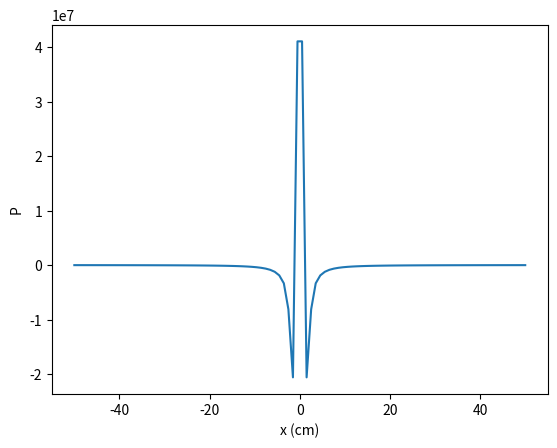

Python code for this plot:
# Program to calculate Dielectric Constants for Maxwellian Plasma
# Reference: Kinetic Theory of Plasma Waves - Marco Brambilla, Chapter 4

# All units in CGS, except Temperature in keV and Magnetic Field in Tesla

import numpy as np
import scipy.special
import matplotlib.pyplot as plt

def constants_cgs():
    ''' Defines fundamental constants in CGS units '''
    global mass_elec, mass_amu, bltz_k, speed_light, chrg_elem
    mass_elec = 9.10938215e-28
    mass_amu = 1.660538782e-24
    bltz_k = 1.38064852e-16
    speed_light = 2.99792458e10
    chrg_elem = 4.80320427e-10

def pdispersion(z):
    ''' (real) -> complex
        Plasma Dispersion Function '''
    if np.abs(z) > 26.6415:
        pd = 0
        # Series upto z**-15 is enough for 64-bit precision and (z>26 or z<-26)
        # Two more coefficients (for z**-17 and z**-19) are mentioned but not used
        # Further series can be explored on http://mathworld.wolfram.com/Erfi.html and OEIS A001147/A000079
        cfs = (1.0, 0.5, 0.75, 1.875, 6.5625, 29.53125, 162.421875, 1055.7421875, 7918.06640625, 67303.564453125)
        for i in range(8):
            pd -= cfs[i] / (z ** (2 * i + 1))
        pd = pd + 0.0j # 2.0j * np.sqrt(np.pi) * np.exp(- z * z)    # commented part is what there should be instead of 0j, but its value is smaller than 1.0e-300 for z>26 or z<-26
    else:
        pd = -np.sqrt(np.pi) * np.exp(-z * z) * (scipy.special.erfi(z) - 1.0j)
    return pd

def dpdispersion(z):
    ''' (real) -> complex
        Plasma Dispersion Function First Derivative '''
    return -2.0 * (1.0 + z * pdispersion(z))

def d2pdispersion(z):
    ''' (real) -> complex
        Plasma Dispersion Function Second Derivative '''
    return -2.0 * (pdispersion(z) + z * dpdispersion(z))

def dteps(nrho_alf, mass_alf, chrg_alf, temp_alf, b0, kperp, kprll, omg, nmax):
    ''' Dielectric Constants for Maxwellian Plasma
        INPUT:
        nrho_alf = number density species alpha [float array of size nalf]
        mass_alf = particle mass of species alpha [float array of size nalf]
        chrg_alf = particle charge of species alpha [float array of size nalf]
        temp_alf = temperature of species alpha [float array of size nalf]
        b0 = magnetic field [float]
        kperp = perpendicular component of wave-vector [float]
        kprll = parallel component of wave-vector [float]
        omg = angular frequency of wave [float]
        
        OUTPUT:
        eps_** = tensor components of dielectric tensor
                 [full output is complex numpy array of size 3x3]
        
        OTHER:
        nalf = number of species [integer]
        k0 = wave-vector [float]
        nperp = [float]
        nprll = [float]
        omgp_alf = plasma angular frequency of species alpha [float array of size nalf]
        omgc_alf = cylcotron angular frequency of species alpha [float array of size nalf]
        vth_alf = thermal velocity of species alpha [float array of size nalf]
        lmbd_alf = lambda of species alpha [float array of size nalf]
        x0_alf = x0 of species alpha [float array of size nalf] '''
    
    nalf = len(nrho_alf)
    k0 = omg / speed_light
    nperp = kperp / k0
    nprll = kprll / k0
    omgp_alf = np.sqrt(4.0 * np.pi * nrho_alf / mass_alf) * chrg_alf
    omgc_alf = np.abs(chrg_alf * b0 * 1.0e4 / (mass_alf * speed_light))
    vth_alf = np.sqrt(2.0 * (temp_alf/8.61732814974056e-8) * bltz_k / mass_alf) # np.array([speed_light, speed_light])
    lmbd_alf = 0.5 * (kperp * vth_alf / omgc_alf) ** 2
    x0_alf = omg / (kprll * vth_alf)
    
    npp = nperp * nprll
    lmbdr_alf = 1.0 / lmbd_alf
    w1_alf = (omgp_alf / omg) ** 2 * np.exp(-lmbd_alf) * x0_alf
    w2_alf = (w1_alf * omg / omgc_alf) * (vth_alf / speed_light) ** 2 * x0_alf
    te_xx_alf = np.zeros(nalf, dtype = complex)
    te_xy_alf = np.zeros(nalf, dtype = complex)
    te_xz_alf = np.zeros(nalf, dtype = complex)
    te_yy_alf = np.zeros(nalf, dtype = complex)
    te_yz_alf = np.zeros(nalf, dtype = complex)
    te_zz_alf = np.zeros(nalf, dtype = complex)
    
    for n in range(-nmax, nmax + 1):
        n2 = n * n
        xn_alf = (omg - n * omgc_alf) / (kprll * vth_alf)
        in_alf = scipy.special.iv(n, lmbd_alf)
        din_alf = scipy.special.ivp(n, lmbd_alf, 1)
        pdisp_alf = np.array([pdispersion(xn) for xn in xn_alf])
        dpdisp_alf = np.array([dpdispersion(xn) for xn in xn_alf])
        
        dii_alf = din_alf - in_alf
        te_xx_alf += w1_alf * n2 * lmbdr_alf * in_alf * pdisp_alf
        te_xy_alf += w1_alf * n * dii_alf * pdisp_alf
        te_xz_alf += w2_alf * n * lmbdr_alf * in_alf * dpdisp_alf
        te_yy_alf += w1_alf * (n2 * lmbdr_alf - 2.0 * lmbd_alf * dii_alf) * pdisp_alf
        te_yz_alf += w2_alf * dii_alf * dpdisp_alf
        te_zz_alf += w1_alf * in_alf * xn_alf * dpdisp_alf
    
    eps_xx = 1.0 + np.sum(te_xx_alf)
    eps_xy = 1.0j * np.sum(te_xy_alf)
    eps_xz = -0.5 * npp * np.sum(te_xz_alf)
    eps_yy = 1.0 + np.sum(te_yy_alf)
    eps_yz = 0.5j * npp * np.sum(te_yz_alf)
    eps_zz = 1.0 - np.sum(te_zz_alf)
    return np.array([[ eps_xx,  eps_xy, eps_xz],
                     [-eps_xy,  eps_yy, eps_yz],
                     [ eps_xz, -eps_yz, eps_zz]])

constants_cgs()
nrho_alf = np.array([2.0e13, 2.0e13])
mass_alf = np.array([mass_elec, mass_amu])
chrg_alf = np.array([-chrg_elem, chrg_elem])
temp_alf = np.array([0.2, 0.2])
b0 = 5.0
kperp = 0.05
kprll = 0.05
omg = 2.11985e9
nmax = 1
xx = np.linspace(-50, 50, 100)
s = []
d = []
p = []
for x in xx:
    epss = dteps(nrho_alf, mass_alf, chrg_alf, temp_alf, b0, kperp, kprll, x * (kprll * np.sqrt(2.0 * (temp_alf[0]/8.61732814974056e-8) * bltz_k / mass_elec)), nmax)
    s.append(epss[0][0])
    d.append(epss[0][1] * 1j)
    p.append(epss[2][2])

plt.clf()
plt.plot(xx, np.real(s))
plt.xlabel('x (cm)')
plt.ylabel('S')
plt.savefig('s.png', bbox_inches='tight')

plt.clf()
plt.plot(xx, np.real(s) + np.real(d))
plt.xlabel('x (cm)')
plt.ylabel('R')
plt.savefig('r.png', bbox_inches='tight')

plt.clf()
plt.plot(xx, np.real(s) - np.real(d))
plt.xlabel('x (cm)')
plt.ylabel('L')
plt.savefig('l.png', bbox_inches='tight')

plt.clf()
plt.plot(xx, np.real(p))
plt.xlabel('x (cm)')
plt.ylabel('P')
plt.savefig('p.png', bbox_inches='tight')
